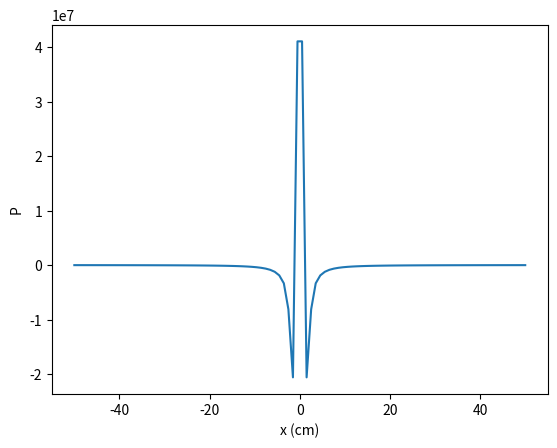

Python code for this plot:
# Program to calculate Dielectric Constants for Maxwellian Plasma
# Reference: Kinetic Theory of Plasma Waves - Marco Brambilla, Chapter 4

# All units in CGS, except Temperature in keV and Magnetic Field in Tesla

import numpy as np
import scipy.special
import matplotlib.pyplot as plt

def constants_cgs():
    ''' Defines fundamental constants in CGS units '''
    global mass_elec, mass_amu, bltz_k, speed_light, chrg_elem
    mass_elec = 9.10938215e-28
    mass_amu = 1.660538782e-24
    bltz_k = 1.38064852e-16
    speed_light = 2.99792458e10
    chrg_elem = 4.80320427e-10

def pdispersion(z):
    ''' (real) -> complex
        Plasma Dispersion Function '''
    if np.abs(z) > 26.6415:
        pd = 0
        # Series upto z**-15 is enough for 64-bit precision and (z>26 or z<-26)
        # Two more coefficients (for z**-17 and z**-19) are mentioned but not used
        # Further series can be explored on http://mathworld.wolfram.com/Erfi.html and OEIS A001147/A000079
        cfs = (1.0, 0.5, 0.75, 1.875, 6.5625, 29.53125, 162.421875, 1055.7421875, 7918.06640625, 67303.564453125)
        for i in range(8):
            pd -= cfs[i] / (z ** (2 * i + 1))
        pd = pd + 0.0j # 2.0j * np.sqrt(np.pi) * np.exp(- z * z)    # commented part is what there should be instead of 0j, but its value is smaller than 1.0e-300 for z>26 or z<-26
    else:
        pd = -np.sqrt(np.pi) * np.exp(-z * z) * (scipy.special.erfi(z) - 1.0j)
    return pd

def dpdispersion(z):
    ''' (real) -> complex
        Plasma Dispersion Function First Derivative '''
    return -2.0 * (1.0 + z * pdispersion(z))

def d2pdispersion(z):
    ''' (real) -> complex
        Plasma Dispersion Function Second Derivative '''
    return -2.0 * (pdispersion(z) + z * dpdispersion(z))

def dteps(nrho_alf, mass_alf, chrg_alf, temp_alf, b0, kperp, kprll, omg, nmax):
    ''' Dielectric Constants for Maxwellian Plasma
        INPUT:
        nrho_alf = number density species alpha [float array of size nalf]
        mass_alf = particle mass of species alpha [float array of size nalf]
        chrg_alf = particle charge of species alpha [float array of size nalf]
        temp_alf = temperature of species alpha [float array of size nalf]
        b0 = magnetic field [float]
        kperp = perpendicular component of wave-vector [float]
        kprll = parallel component of wave-vector [float]
        omg = angular frequency of wave [float]
        
        OUTPUT:
        eps_** = tensor components of dielectric tensor
                 [full output is complex numpy array of size 3x3]
        
        OTHER:
        nalf = number of species [integer]
        k0 = wave-vector [float]
        nperp = [float]
        nprll = [float]
        omgp_alf = plasma angular frequency of species alpha [float array of size nalf]
        omgc_alf = cylcotron angular frequency of species alpha [float array of size nalf]
        vth_alf = thermal velocity of species alpha [float array of size nalf]
        lmbd_alf = lambda of species alpha [float array of size nalf]
        x0_alf = x0 of species alpha [float array of size nalf] '''
    
    nalf = len(nrho_alf)
    k0 = omg / speed_light
    nperp = kperp / k0
    nprll = kprll / k0
    omgp_alf = np.sqrt(4.0 * np.pi * nrho_alf / mass_alf) * chrg_alf
    omgc_alf = np.abs(chrg_alf * b0 * 1.0e4 / (mass_alf * speed_light))
    vth_alf = np.sqrt(2.0 * (temp_alf/8.61732814974056e-8) * bltz_k / mass_alf) # np.array([speed_light, speed_light])
    lmbd_alf = 0.5 * (kperp * vth_alf / omgc_alf) ** 2
    x0_alf = omg / (kprll * vth_alf)
    
    npp = nperp * nprll
    lmbdr_alf = 1.0 / lmbd_alf
    w1_alf = (omgp_alf / omg) ** 2 * np.exp(-lmbd_alf) * x0_alf
    w2_alf = (w1_alf * omg / omgc_alf) * (vth_alf / speed_light) ** 2 * x0_alf
    te_xx_alf = np.zeros(nalf, dtype = complex)
    te_xy_alf = np.zeros(nalf, dtype = complex)
    te_xz_alf = np.zeros(nalf, dtype = complex)
    te_yy_alf = np.zeros(nalf, dtype = complex)
    te_yz_alf = np.zeros(nalf, dtype = complex)
    te_zz_alf = np.zeros(nalf, dtype = complex)
    
    for n in range(-nmax, nmax + 1):
        n2 = n * n
        xn_alf = (omg - n * omgc_alf) / (kprll * vth_alf)
        in_alf = scipy.special.iv(n, lmbd_alf)
        din_alf = scipy.special.ivp(n, lmbd_alf, 1)
        pdisp_alf = np.array([pdispersion(xn) for xn in xn_alf])
        dpdisp_alf = np.array([dpdispersion(xn) for xn in xn_alf])
        
        dii_alf = din_alf - in_alf
        te_xx_alf += w1_alf * n2 * lmbdr_alf * in_alf * pdisp_alf
        te_xy_alf += w1_alf * n * dii_alf * pdisp_alf
        te_xz_alf += w2_alf * n * lmbdr_alf * in_alf * dpdisp_alf
        te_yy_alf += w1_alf * (n2 * lmbdr_alf - 2.0 * lmbd_alf * dii_alf) * pdisp_alf
        te_yz_alf += w2_alf * dii_alf * dpdisp_alf
        te_zz_alf += w1_alf * in_alf * xn_alf * dpdisp_alf
    
    eps_xx = 1.0 + np.sum(te_xx_alf)
    eps_xy = 1.0j * np.sum(te_xy_alf)
    eps_xz = -0.5 * npp * np.sum(te_xz_alf)
    eps_yy = 1.0 + np.sum(te_yy_alf)
    eps_yz = 0.5j * npp * np.sum(te_yz_alf)
    eps_zz = 1.0 - np.sum(te_zz_alf)
    return np.array([[ eps_xx,  eps_xy, eps_xz],
                     [-eps_xy,  eps_yy, eps_yz],
                     [ eps_xz, -eps_yz, eps_zz]])

constants_cgs()
nrho_alf = np.array([2.0e13, 2.0e13])
mass_alf = np.array([mass_elec, mass_amu])
chrg_alf = np.array([-chrg_elem, chrg_elem])
temp_alf = np.array([0.2, 0.2])
b0 = 5.0
kperp = 0.05
kprll = 0.05
omg = 2.11985e9
nmax = 1
xx = np.linspace(-50, 50, 100)
s = []
d = []
p = []
for x in xx:
    epss = dteps(nrho_alf, mass_alf, chrg_alf, temp_alf, b0, kperp, kprll, x * (kprll * np.sqrt(2.0 * (temp_alf[0]/8.61732814974056e-8) * bltz_k / mass_elec)), nmax)
    s.append(epss[0][0])
    d.append(epss[0][1] * 1j)
    p.append(epss[2][2])

plt.clf()
plt.plot(xx, np.real(s))
plt.xlabel('x (cm)')
plt.ylabel('S')
plt.savefig('s.png', bbox_inches='tight')

plt.clf()
plt.plot(xx, np.real(s) + np.real(d))
plt.xlabel('x (cm)')
plt.ylabel('R')
plt.savefig('r.png', bbox_inches='tight')

plt.clf()
plt.plot(xx, np.real(s) - np.real(d))
plt.xlabel('x (cm)')
plt.ylabel('L')
plt.savefig('l.png', bbox_inches='tight')

plt.clf()
plt.plot(xx, np.real(p))
plt.xlabel('x (cm)')
plt.ylabel('P')
plt.savefig('p.png', bbox_inches='tight')
